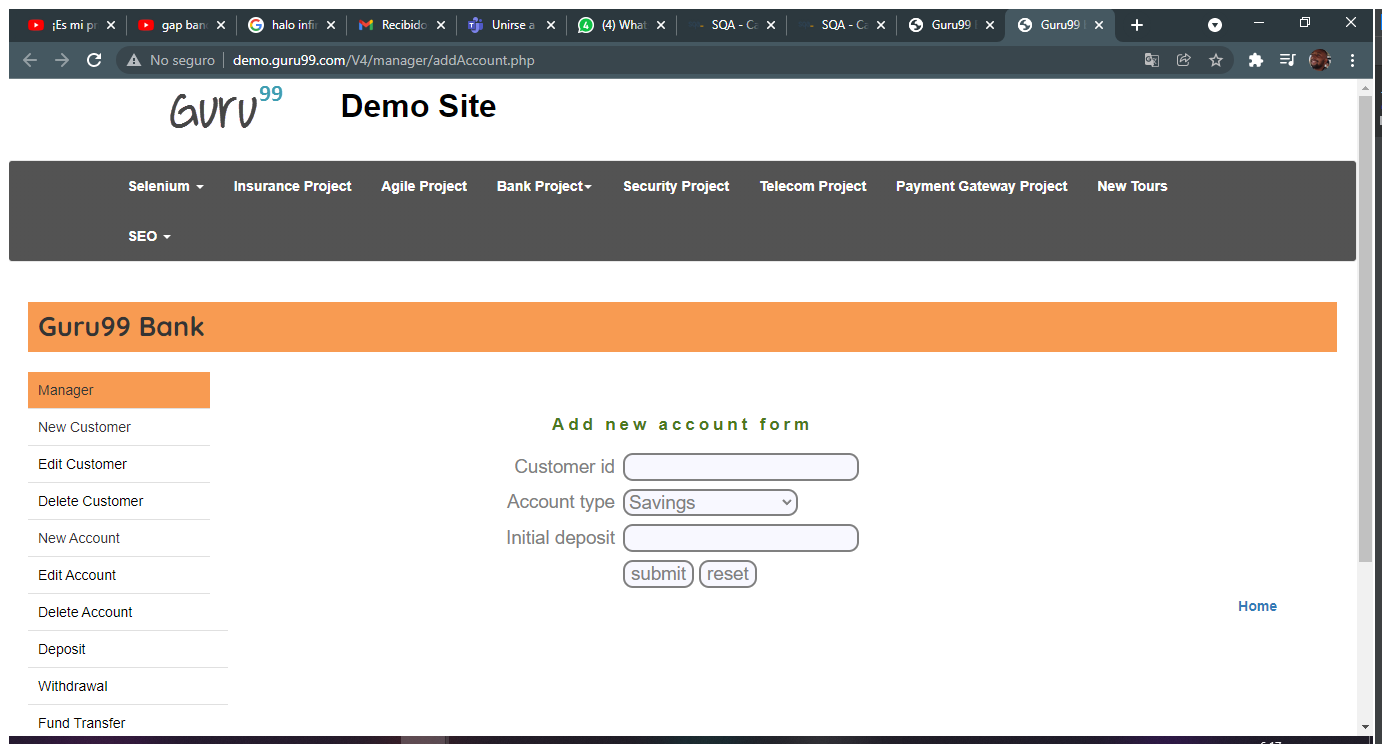
Task: Proceso en blanco
Workflow: NewAccount

Step 1: Utilizar Navegador Chrome: Guru99 bank add new account in window 'Guru99 bank add new account' (chrome.exe)

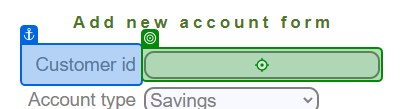
Step 2: type [CustomerID] into 'Customer id'

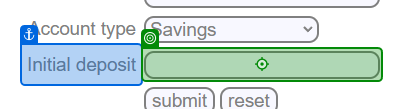
Step 3: type [Deposit] into 'Initial deposit'

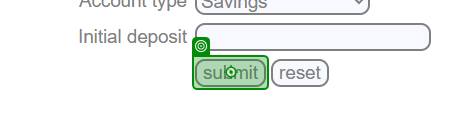
Step 4: click on 'submit'